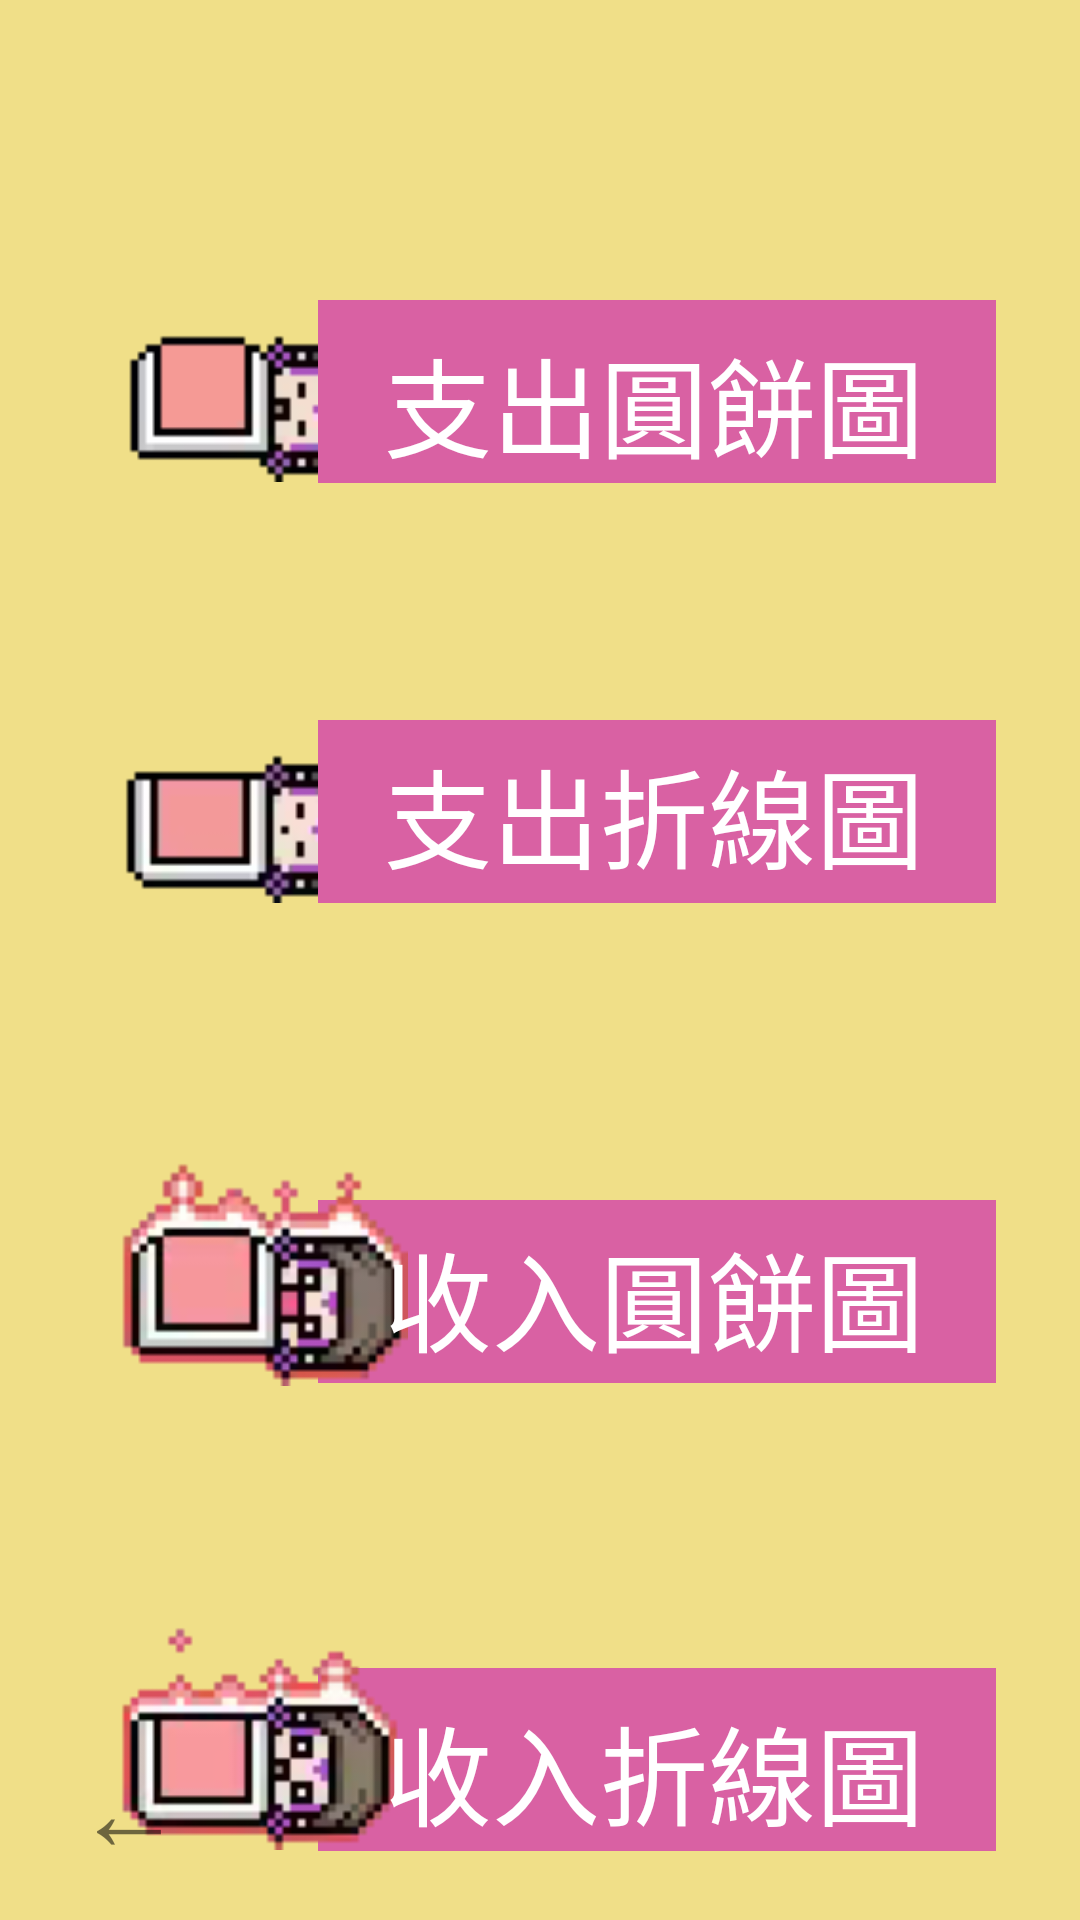

The Android layout XML behind this screen, and the referenced resources:
<!-- AndroidManifest.xml: application theme Theme.Accounting_app -->
<!-- res/layout/fragment_third.xml -->
<?xml version="1.0" encoding="utf-8"?>
<androidx.constraintlayout.widget.ConstraintLayout xmlns:android="http://schemas.android.com/apk/res/android"
    xmlns:app="http://schemas.android.com/apk/res-auto"
    xmlns:tools="http://schemas.android.com/tools"
    android:layout_width="match_parent"
    android:layout_height="match_parent">

    <View
        android:id="@+id/view_funlist"
        android:layout_width="wrap_content"
        android:layout_height="wrap_content"
        android:background="#B3EDD559"
        app:layout_constraintStart_toStartOf="parent"
        app:layout_constraintTop_toTopOf="parent" />

    <View
        android:id="@+id/incomeLineView"
        android:layout_width="226dp"
        android:layout_height="61dp"
        android:layout_marginTop="556dp"
        android:layout_marginEnd="28dp"
        android:background="#D961A3"
        android:clickable="true"
        android:contentDescription="incomeLineView"
        app:layout_constraintEnd_toEndOf="parent"
        app:layout_constraintTop_toTopOf="parent" />

    <View
        android:id="@+id/incomePieView"
        android:layout_width="226dp"
        android:layout_height="61dp"
        android:layout_marginTop="400dp"
        android:layout_marginEnd="28dp"
        android:background="#D961A3"
        app:layout_constraintEnd_toEndOf="parent"
        app:layout_constraintTop_toTopOf="parent" />

    <ImageView
        android:id="@+id/outcomeLinePic"
        android:layout_width="100dp"
        android:layout_height="88dp"
        android:layout_marginStart="36dp"
        android:layout_marginTop="216dp"
        app:layout_constraintStart_toStartOf="parent"
        app:layout_constraintTop_toTopOf="parent"
        app:srcCompat="@drawable/__19_" />

    <ImageView
        android:id="@+id/outcomePiePic"
        android:layout_width="100dp"
        android:layout_height="88dp"
        android:layout_marginStart="36dp"
        android:layout_marginTop="76dp"
        app:layout_constraintStart_toStartOf="parent"
        app:layout_constraintTop_toTopOf="parent"
        app:srcCompat="@drawable/__18_" />

    <ImageView
        android:id="@+id/incomePiePic"
        android:layout_width="100dp"
        android:layout_height="88dp"
        android:layout_marginStart="36dp"
        android:layout_marginTop="376dp"
        app:layout_constraintStart_toStartOf="parent"
        app:layout_constraintTop_toTopOf="parent"
        app:srcCompat="@drawable/__16_" />

    <ImageView
        android:id="@+id/incomeLinePic"
        android:layout_width="100dp"
        android:layout_height="88dp"
        android:layout_marginStart="36dp"
        android:layout_marginTop="532dp"
        app:layout_constraintStart_toStartOf="parent"
        app:layout_constraintTop_toTopOf="parent"
        app:srcCompat="@drawable/__17_" />

    <TextView
        android:id="@+id/textView"
        android:layout_width="58dp"
        android:layout_height="48dp"
        android:layout_marginStart="14dp"
        android:layout_marginBottom="14dp"
        android:clickable="true"
        android:text="←"
        android:textAlignment="center"
        android:textSize="36sp"
        app:layout_constraintBottom_toBottomOf="parent"
        app:layout_constraintStart_toStartOf="parent" />

    <View
        android:id="@+id/outcomePieView"
        android:layout_width="226dp"
        android:layout_height="61dp"
        android:layout_marginTop="100dp"
        android:layout_marginEnd="28dp"
        android:background="#D961A3"
        android:clickable="true"
        android:contentDescription="outcomePieView"
        app:layout_constraintEnd_toEndOf="parent"
        app:layout_constraintTop_toTopOf="parent" />

    <View
        android:id="@+id/outcomeLineView"
        android:layout_width="226dp"
        android:layout_height="61dp"
        android:layout_marginTop="240dp"
        android:layout_marginEnd="28dp"
        android:background="#D961A3"
        android:clickable="true"
        android:contentDescription="outcomeLineView"
        app:layout_constraintEnd_toEndOf="parent"
        app:layout_constraintTop_toTopOf="parent" />

    <TextView
        android:id="@+id/outcomePietext"
        android:layout_width="wrap_content"
        android:layout_height="wrap_content"
        android:layout_marginTop="108dp"
        android:layout_marginEnd="52dp"
        android:text="支出圓餅圖"
        android:textAlignment="center"
        android:textColor="#FFFFFF"
        android:textSize="36sp"
        app:layout_constraintEnd_toEndOf="parent"
        app:layout_constraintTop_toTopOf="parent" />

    <TextView
        android:id="@+id/outcomeLinetext"
        android:layout_width="wrap_content"
        android:layout_height="wrap_content"
        android:layout_marginTop="245dp"
        android:layout_marginEnd="52dp"
        android:text="支出折線圖"
        android:textAlignment="center"
        android:textColor="#FFFFFF"
        android:textSize="36sp"
        app:layout_constraintEnd_toEndOf="parent"
        app:layout_constraintTop_toTopOf="parent" />

    <TextView
        android:id="@+id/incomePietext"
        android:layout_width="wrap_content"
        android:layout_height="wrap_content"
        android:layout_marginTop="406dp"
        android:layout_marginEnd="52dp"
        android:text="收入圓餅圖"
        android:textAlignment="center"
        android:textColor="#FFFFFF"
        android:textSize="36sp"
        app:layout_constraintEnd_toEndOf="parent"
        app:layout_constraintTop_toTopOf="parent" />

    <TextView
        android:id="@+id/incomeLinetext"
        android:layout_width="wrap_content"
        android:layout_height="wrap_content"
        android:layout_marginTop="564dp"
        android:layout_marginEnd="52dp"
        android:text="收入折線圖"
        android:textAlignment="center"
        android:textColor="#FFFFFF"
        android:textSize="36sp"
        app:layout_constraintEnd_toEndOf="parent"
        app:layout_constraintTop_toTopOf="parent" />

</androidx.constraintlayout.widget.ConstraintLayout>
<!-- resources referenced by this layout -->
<resources>
  <!-- drawable __16_: png bitmap (drawable-nodpi, 5735 bytes) -->
  <!-- drawable __17_: png bitmap (drawable-nodpi, 6293 bytes) -->
  <!-- drawable __18_: png bitmap (drawable-nodpi, 2244 bytes) -->
  <!-- drawable __19_: png bitmap (drawable-nodpi, 2422 bytes) -->
  <style name="Theme.Accounting_app" parent="Theme.AppCompat.Light.DarkActionBar">
          
          <item name="colorPrimary">@color/purple_500</item>
          <item name="colorPrimaryDark">@color/purple_700</item>
          <item name="colorAccent">@color/teal_200</item>
          
      </style>
  <!-- not gathered from this repository: default colours our renderer supplied (Android Studio template values) -->
  <color name="purple_500">#FF6200EE</color>
  <color name="purple_700">#FF3700B3</color>
  <color name="teal_200">#FF03DAC5</color>
</resources>
